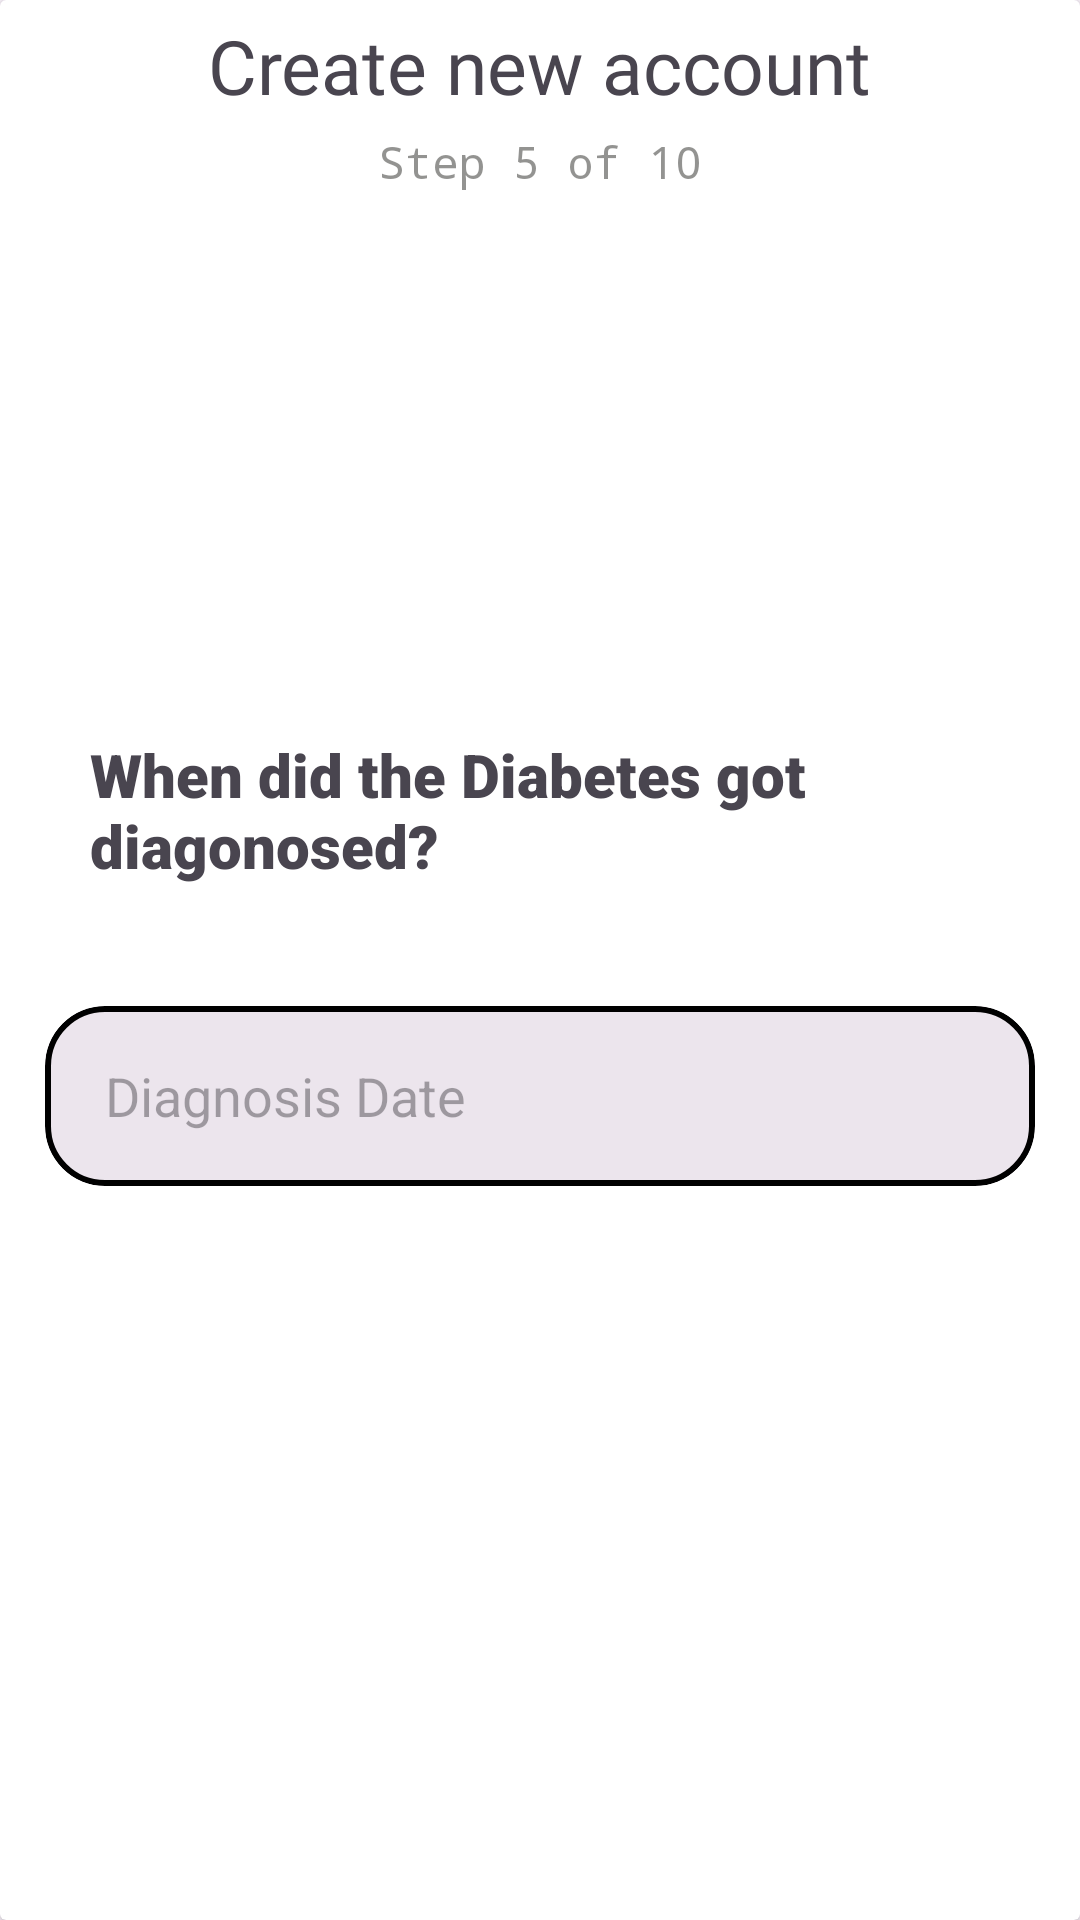

Here is an Android app screen rendered from its layout file. Give the layout XML and the strings, colors and styles it references.
<!-- AndroidManifest.xml: application theme Theme.TypeD -->
<!-- res/layout/fragment_details5.xml -->
<?xml version="1.0" encoding="utf-8"?>
<LinearLayout xmlns:android="http://schemas.android.com/apk/res/android"
    xmlns:app="http://schemas.android.com/apk/res-auto"
    xmlns:tools="http://schemas.android.com/tools"
    android:layout_width="match_parent"
    android:layout_height="match_parent"
    tools:context=".Fragments.Details5">
    <androidx.cardview.widget.CardView
        android:layout_width="match_parent"
        android:layout_height="match_parent"
        android:elevation="20dp">
        <LinearLayout
            android:layout_width="match_parent"
            android:layout_height="wrap_content"
            android:orientation="vertical"
            >

            <TextView
                android:layout_width="wrap_content"
                android:layout_height="wrap_content"
                android:layout_gravity="center_horizontal"
                android:layout_marginTop="5dp"
                android:layout_marginBottom="5dp"
                android:fontFamily="@font/balsamiq_sans"
                android:text="Create new account"
                android:textSize="25sp">

            </TextView>
            <TextView
                android:layout_width="wrap_content"
                android:layout_height="wrap_content"
                android:text="Step 5 of 10"
                android:textColor="@color/grey"
                android:layout_gravity="center_horizontal"
                android:fontFamily="monospace"
                android:layout_marginBottom="30dp"
                android:textSize="15sp">

            </TextView>

        </LinearLayout>


        <LinearLayout
            android:layout_width="match_parent"
            android:layout_height="match_parent"
            android:gravity="center"
            android:orientation="vertical">
            <TextView
                android:layout_width="wrap_content"
                android:layout_height="wrap_content"
                android:layout_gravity="start"
                android:layout_marginLeft="30dp"
                android:layout_marginBottom="30dp"
                android:fontFamily="sans-serif-black"
                android:text="When did the Diabetes got diagonosed?"
                android:textSize="20sp">
            </TextView>








            <com.google.android.material.card.MaterialCardView
                android:layout_width="match_parent"
                android:layout_height="60dp"
                android:id="@+id/yod_card"
                app:strokeColor="@color/black"
                app:strokeWidth="2dp"
                android:layout_marginLeft="15dp"
                android:layout_marginRight="15dp"
                android:layout_marginTop="10dp"
                app:cardCornerRadius="20dp">
                <LinearLayout
                    android:layout_width="match_parent"
                    android:layout_height="match_parent"
                    android:orientation="horizontal">

                    
                    
                    

                    
                    
                    
                    

                    









                    





                    <EditText
                        android:layout_width="match_parent"
                        android:layout_height="match_parent"
                        android:layout_marginLeft="20dp"
                        android:id="@+id/diagnosis"
                        android:editable="false"
                        android:background="@android:color/transparent"
                        android:hint="Diagnosis Date" />


                </LinearLayout>
            </com.google.android.material.card.MaterialCardView>






















        </LinearLayout>

        <LinearLayout
            android:layout_width="match_parent"
            android:layout_height="wrap_content"
            android:layout_gravity="bottom"
            android:orientation="vertical">
            <TextView
                android:layout_width="wrap_content"
                android:layout_height="wrap_content"
                >

            </TextView>
        </LinearLayout>

    </androidx.cardview.widget.CardView>

</LinearLayout>
<!-- resources referenced by this layout -->
<resources>
  <color name="black">#FF000000</color>
  <color name="grey">#8A373734</color>
  <color name="white">#FFFFFFFF</color>
  <style name="Theme.TypeD" parent="Base.Theme.TypeD" />
  <style name="Base.Theme.TypeD" parent="Theme.Material3.Light.NoActionBar">
           <item name="colorPrimaryDark">@color/black</item>
          <item name="colorPrimary">@color/black</item>
          <item name="toolbarStyle">@style/Widget.MaterialComponents.Toolbar.PrimarySurface</item>
      </style>
</resources>
